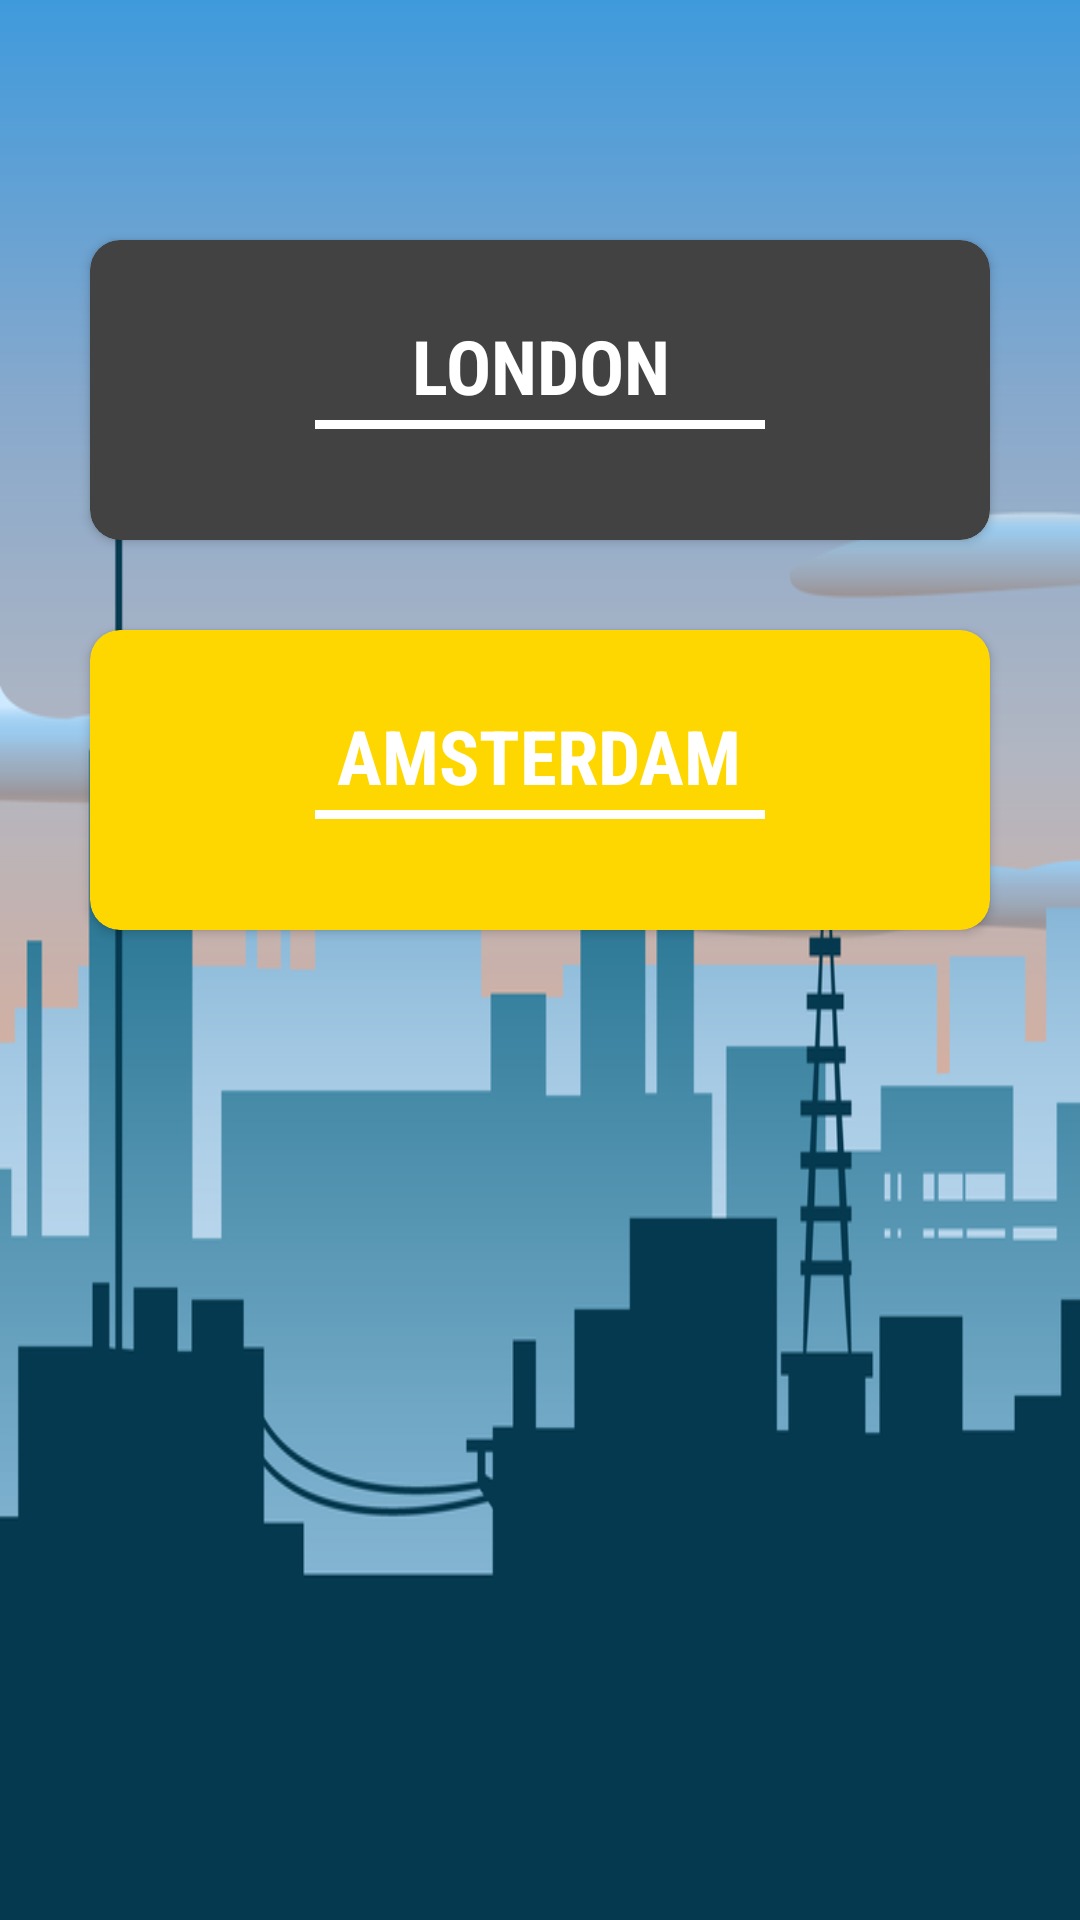

Write the Android layout XML for this screen, with the resource values it uses.
<!-- AndroidManifest.xml: application theme AppTheme -->
<!-- res/layout/activity_select_location.xml -->
<?xml version="1.0" encoding="utf-8"?>
<RelativeLayout xmlns:android="http://schemas.android.com/apk/res/android"

    xmlns:card_view="http://schemas.android.com/apk/res-auto"
    xmlns:tools="http://schemas.android.com/tools"
    android:layout_width="match_parent"
    android:layout_height="match_parent"
    android:background="@drawable/newlysizecity"
    tools:context="prototype.android.eventsapplication.SelectLocation">


    <android.support.v7.widget.CardView
        android:layout_width="300dp"

        android:layout_height="100dp"
        android:layout_centerHorizontal="true"

        android:layout_marginTop="80dp"
        android:onClick="goToUk"
        card_view:cardBackgroundColor="@color/cardview_dark_background"
        card_view:cardCornerRadius="10dp">


        <TextView
            style="@style/headingFont"
            android:layout_width="wrap_content"
            android:layout_height="match_parent"
            android:layout_gravity="center_horizontal"
            android:layout_marginTop="25dp"
            android:text="London"
            android:textAlignment="center" />

        <View
            android:id="@+id/divider_between_radio_buttons"
            android:layout_width="150dp"
            android:layout_height="3dp"
            android:layout_gravity="center_horizontal"
            android:layout_marginTop="60dp"
            android:background="@android:color/white">

        </View>


    </android.support.v7.widget.CardView>


    <android.support.v7.widget.CardView
        android:layout_width="300dp"
        android:layout_height="100dp"

        android:layout_centerHorizontal="true"
        android:layout_marginTop="210dp"
        android:onClick="goToAmsterdam"
        card_view:cardBackgroundColor="@color/yellow"
        card_view:cardCornerRadius="10dp">


        <TextView
            style="@style/headingFont"
            android:layout_width="wrap_content"
            android:layout_height="match_parent"
            android:layout_gravity="center_horizontal"
            android:layout_marginTop="25dp"
            android:text="AmsterDam"
            android:textAlignment="center" />

        <View
            android:id="@+id/divider_between_text"
            android:layout_width="150dp"
            android:layout_height="3dp"
            android:layout_gravity="center_horizontal"
            android:layout_marginTop="60dp"
            android:background="@android:color/white">

        </View>
    </android.support.v7.widget.CardView>


</RelativeLayout>
<!-- resources referenced by this layout -->
<resources>
  <color name="yellow">#ffd700</color>
  <!-- drawable newlysizecity: png bitmap (drawable, 57737 bytes) -->
  <style name="headingFont" parent="@android:style/TextAppearance.Medium">
          <item name="android:layout_width">fill_parent</item>
          <item name="android:layout_height">wrap_content</item>
          <item name="android:typeface">monospace</item>
          <item name="android:fontFamily" tools:targetApi="jelly_bean">sans-serif-condensed</item>
          <item name="android:textAllCaps">true</item>
          <item name="android:layout_centerHorizontal">true</item>
          <item name="android:textStyle">bold</item>
          <item name="android:textColor">@android:color/white</item>
          <item name="android:textSize">25sp</item>
  
  
      </style>
  <style name="AppTheme" parent="Theme.AppCompat.Light.NoActionBar">
          
          <item name="colorPrimary">@color/colorPrimary</item>
          <item name="colorPrimaryDark">@color/colorPrimaryDark</item>
          <item name="colorAccent">@color/colorAccent</item>
      </style>
  <color name="colorPrimary">#3F51B5</color>
  <color name="colorPrimaryDark">#303F9F</color>
  <color name="colorAccent">#FF4081</color>
</resources>
